Dataset: BirdTerrainData (GitHub, Max-Highsmith/TerrainClassifier). Classes: land, mixed terrain, water.

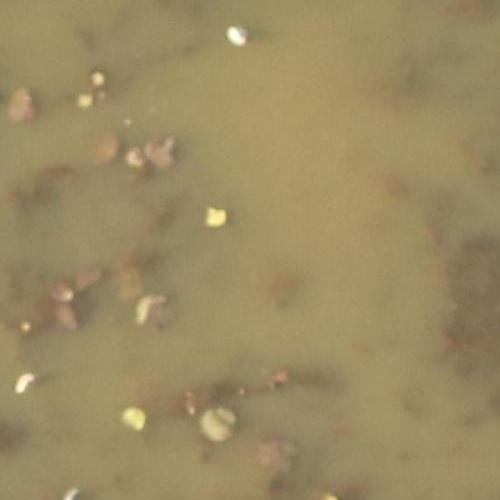
Label: mixed terrain

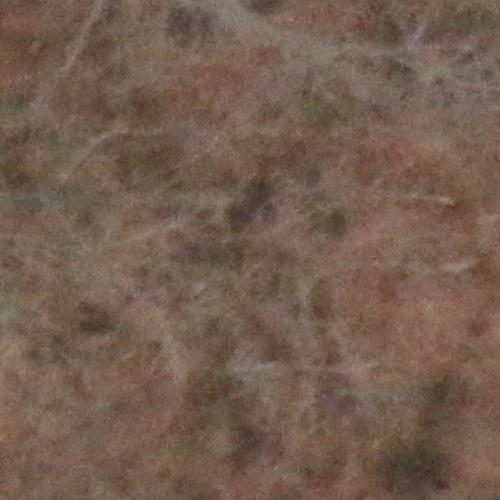
Label: land

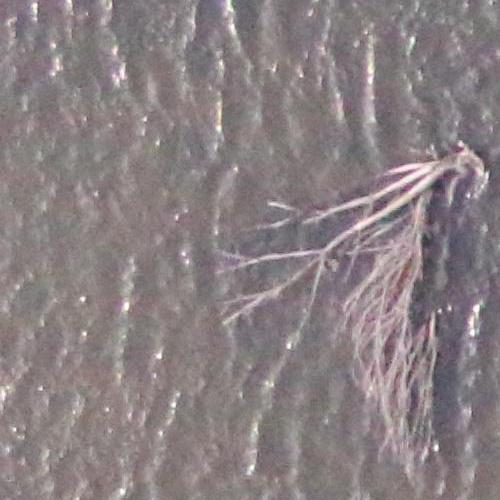
Label: water

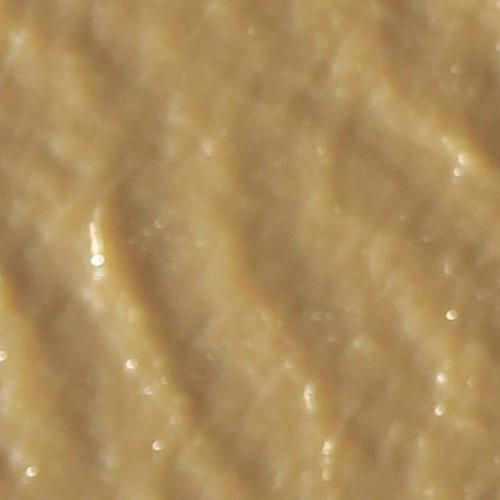
Label: water

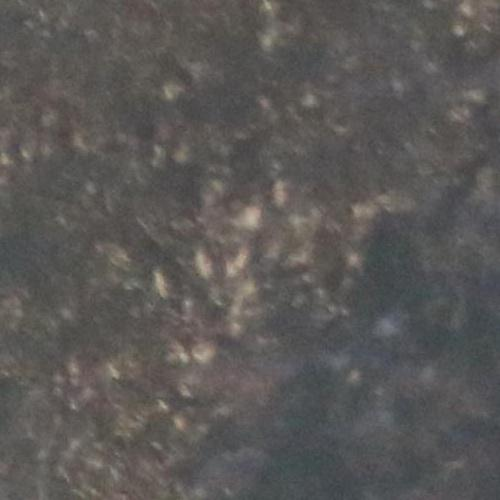
Label: land

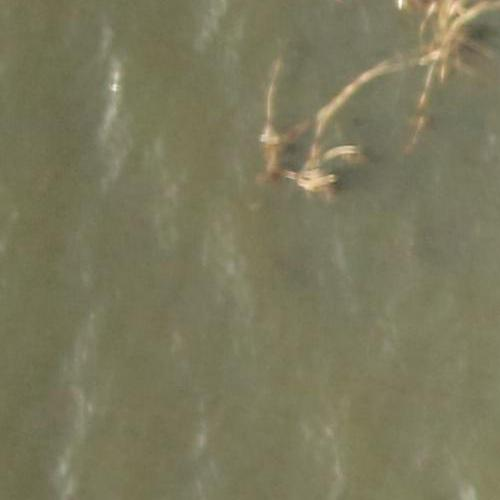
Label: mixed terrain
